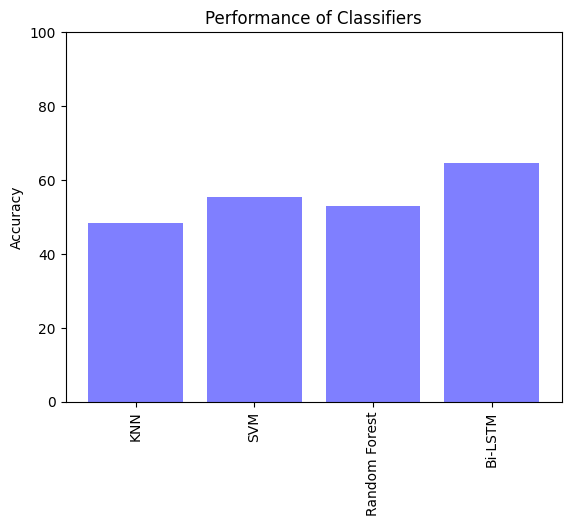

This chart was generated by the following Python code:
import matplotlib.pyplot as plt; plt.rcdefaults()
import numpy as np
import matplotlib.pyplot as plt

objects = ('KNN','SVM','Random Forest','Bi-LSTM')
y_pos = np.arange(len(objects))
performance = [48.38,55.45,52.99,64.66]

plt.bar(y_pos, performance, align='center', alpha=0.5, color= 'Blue')
plt.xticks(y_pos, objects,rotation = 'vertical')
plt.ylabel('Accuracy')
plt.title('Performance of Classifiers')
plt.ylim(0,100)
plt.show()
